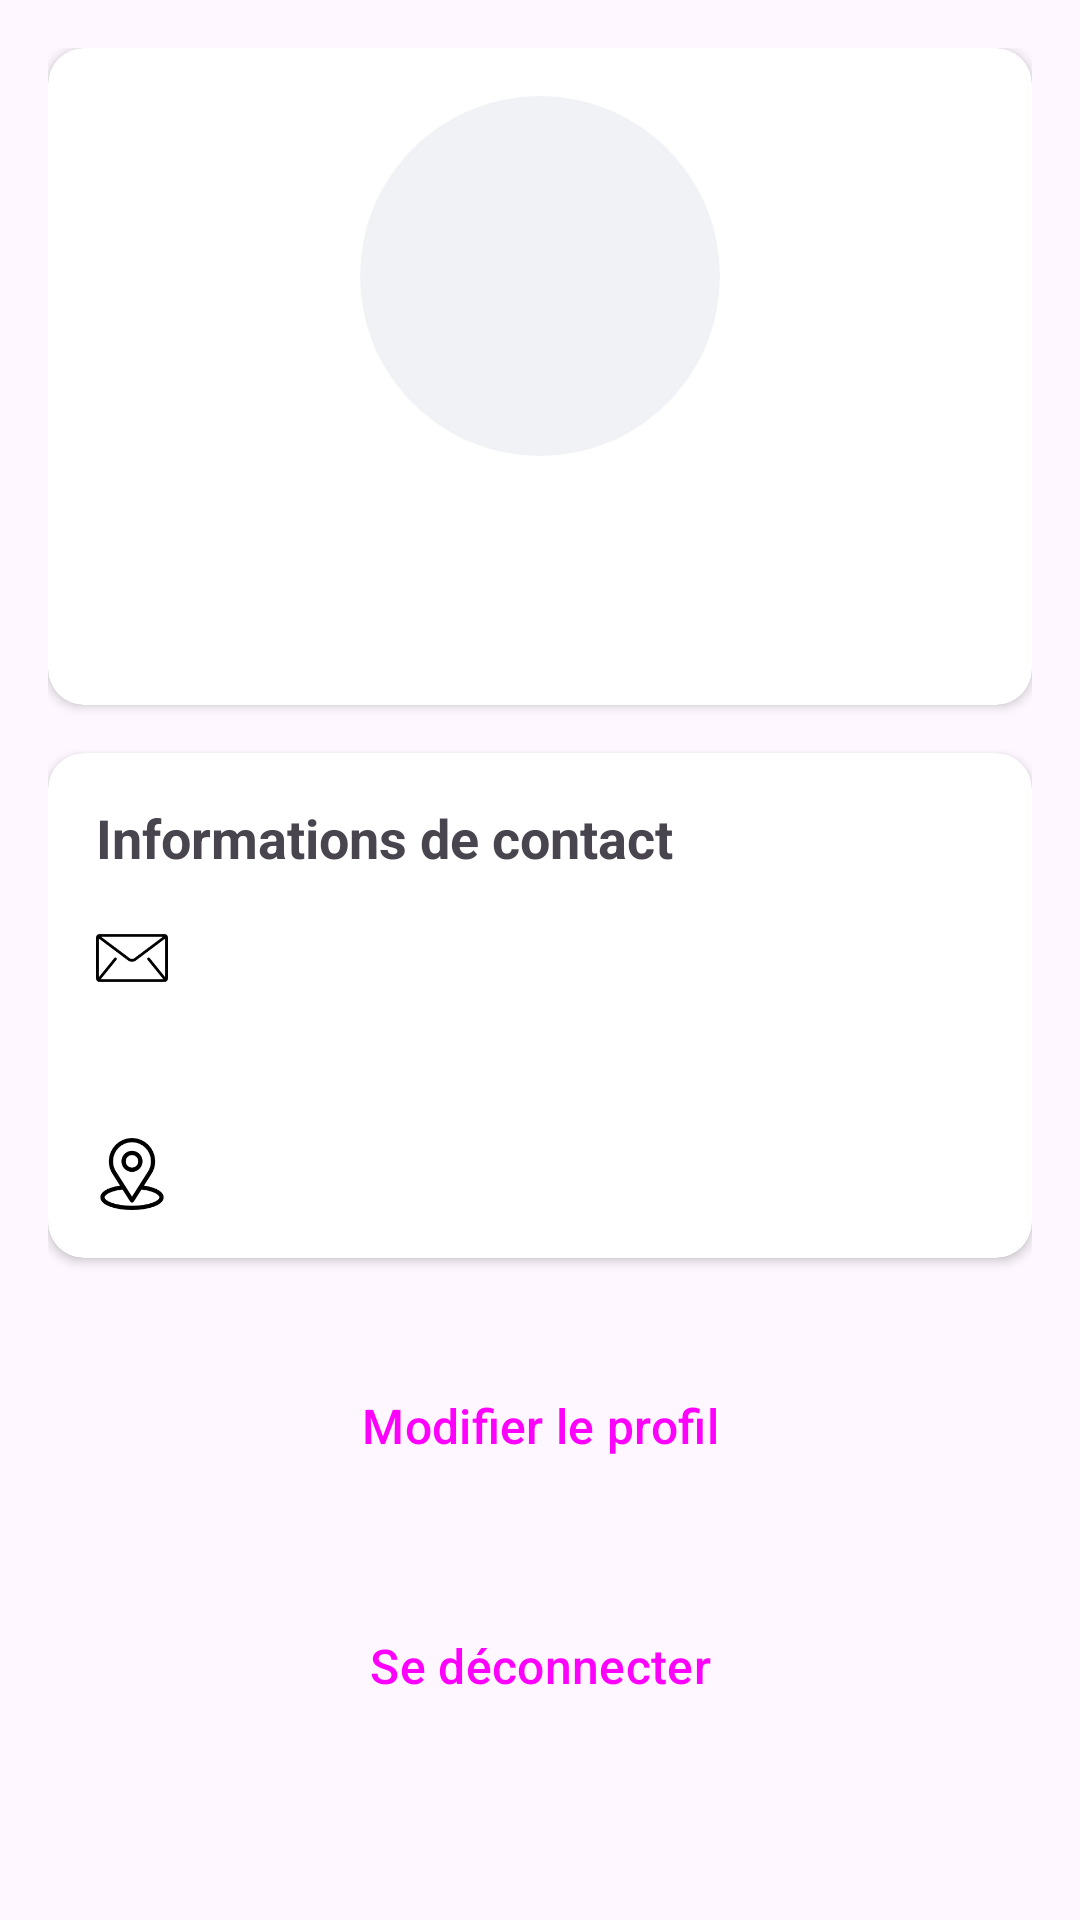

Android layout source for this screen:
<!-- AndroidManifest.xml: application theme Theme.Projet_de_stage -->
<!-- res/layout/fragment_profile.xml -->
<?xml version="1.0" encoding="utf-8"?>
<LinearLayout xmlns:android="http://schemas.android.com/apk/res/android"
    android:layout_width="match_parent"
    android:layout_height="match_parent"
    xmlns:app="http://schemas.android.com/apk/res-auto"
    android:orientation="vertical"
    android:padding="16dp">

    
    <androidx.cardview.widget.CardView
        android:layout_width="match_parent"
        android:layout_height="wrap_content"
        app:cardCornerRadius="12dp"
        app:cardElevation="2dp"
        android:layout_marginBottom="16dp">

        <LinearLayout
            android:layout_width="match_parent"
            android:layout_height="wrap_content"
            android:orientation="vertical"
            android:gravity="center_horizontal"
            android:padding="16dp">

            <ImageView
                android:id="@+id/profileImage"
                android:layout_width="120dp"
                android:layout_height="120dp"
                android:src="@drawable/my_profile"
                android:scaleType="centerCrop"
                android:background="@drawable/circle_background"
                android:contentDescription="@string/profile_picture_description"/>

            <TextView
                android:id="@+id/tvName"
                android:layout_width="wrap_content"
                android:layout_height="wrap_content"
                android:layout_marginTop="12dp"
                android:textSize="22sp"
                android:textStyle="bold"/>

            <TextView
                android:id="@+id/tvExperience"
                android:layout_width="wrap_content"
                android:layout_height="wrap_content"
                android:layout_marginTop="4dp"
                android:textColor="@color/secondary_text"
                android:textSize="16sp"/>
        </LinearLayout>
    </androidx.cardview.widget.CardView>

    
    <androidx.cardview.widget.CardView
        android:layout_width="match_parent"
        android:layout_height="wrap_content"
        app:cardCornerRadius="12dp"
        app:cardElevation="2dp"
        android:layout_marginBottom="16dp">

        <LinearLayout
            android:layout_width="match_parent"
            android:layout_height="wrap_content"
            android:orientation="vertical"
            android:padding="16dp">

            <TextView
                android:layout_width="match_parent"
                android:layout_height="wrap_content"
                android:text="@string/contact_info"
                android:textSize="18sp"
                android:textStyle="bold"
                android:layout_marginBottom="8dp"/>

            
            <LinearLayout
                android:layout_width="match_parent"
                android:layout_height="wrap_content"
                android:orientation="horizontal"
                android:layout_marginTop="8dp">

                <ImageView
                    android:layout_width="24dp"
                    android:layout_height="24dp"
                    android:src="@drawable/email"
                    app:tint="@color/black" />

                <TextView
                    android:id="@+id/tvEmail"
                    android:layout_width="wrap_content"
                    android:layout_height="wrap_content"
                    android:layout_marginStart="12dp"
                    android:textSize="16sp"/>
            </LinearLayout>

            
            <LinearLayout
                android:layout_width="match_parent"
                android:layout_height="wrap_content"
                android:orientation="horizontal"
                android:layout_marginTop="12dp">

                <ImageView
                    android:layout_width="24dp"
                    android:layout_height="24dp"
                    android:src="@drawable/phone"
                    app:tint="@color/black" />

                <TextView
                    android:id="@+id/tvPhone"
                    android:layout_width="wrap_content"
                    android:layout_height="wrap_content"
                    android:layout_marginStart="12dp"
                    android:textSize="16sp"/>
            </LinearLayout>

            
            <LinearLayout
                android:layout_width="match_parent"
                android:layout_height="wrap_content"
                android:orientation="horizontal"
                android:layout_marginTop="12dp">

                <ImageView
                    android:layout_width="24dp"
                    android:layout_height="24dp"
                    android:src="@drawable/location"
                    app:tint="@color/black" />

                <TextView
                    android:id="@+id/tvAddress"
                    android:layout_width="wrap_content"
                    android:layout_height="wrap_content"
                    android:layout_marginStart="12dp"
                    android:textSize="16sp"/>
            </LinearLayout>
        </LinearLayout>
    </androidx.cardview.widget.CardView>

    
    <Button
        android:id="@+id/btnEditProfile"
        android:layout_width="match_parent"
        android:layout_height="wrap_content"
        android:text="@string/edit_profile"
        android:textSize="16sp"
        android:layout_marginTop="16dp"
        android:layout_marginBottom="16dp"
        android:backgroundTint="@color/colorPrimary"
        style="@style/Widget.Material3.Button"/>
    <Button
        android:id="@+id/btnLogAut"
        android:layout_width="match_parent"
        android:layout_height="wrap_content"
        android:text="@string/logout"
        android:textSize="16sp"
        android:layout_marginTop="16dp"
        android:layout_marginBottom="16dp"
        android:backgroundTint="@color/colorPrimary"
        style="@style/Widget.Material3.Button"/>



</LinearLayout>
<!-- resources referenced by this layout -->
<resources>
  <color name="black">#FF000000</color>
  <color name="colorPrimary">#2B38D2</color>
  <color name="secondary_text">#757575</color>
  <!-- drawable circle_background (drawable) -->
  <shape xmlns:android="http://schemas.android.com/apk/res/android"
      android:shape="oval">
      <solid android:color="@color/background_gray"/>
      <size android:width="120dp" android:height="120dp"/>
  </shape>
  <!-- drawable email: png bitmap (drawable, 1771 bytes) -->
  <!-- drawable location: png bitmap (drawable, 3998 bytes) -->
  <string name="contact_info">Informations de contact</string>
  <string name="edit_profile">Modifier le profil</string>
  <string name="logout">Se déconnecter</string>
  <string name="profile_picture_description">Photo de profil</string>
  <style name="Theme.Projet_de_stage" parent="Base.Theme.Projet_de_stage" />
  <color name="background_gray">#F0F2F5</color>
  <style name="Base.Theme.Projet_de_stage" parent="Theme.Material3.DayNight.NoActionBar">
          
          
      </style>
</resources>
